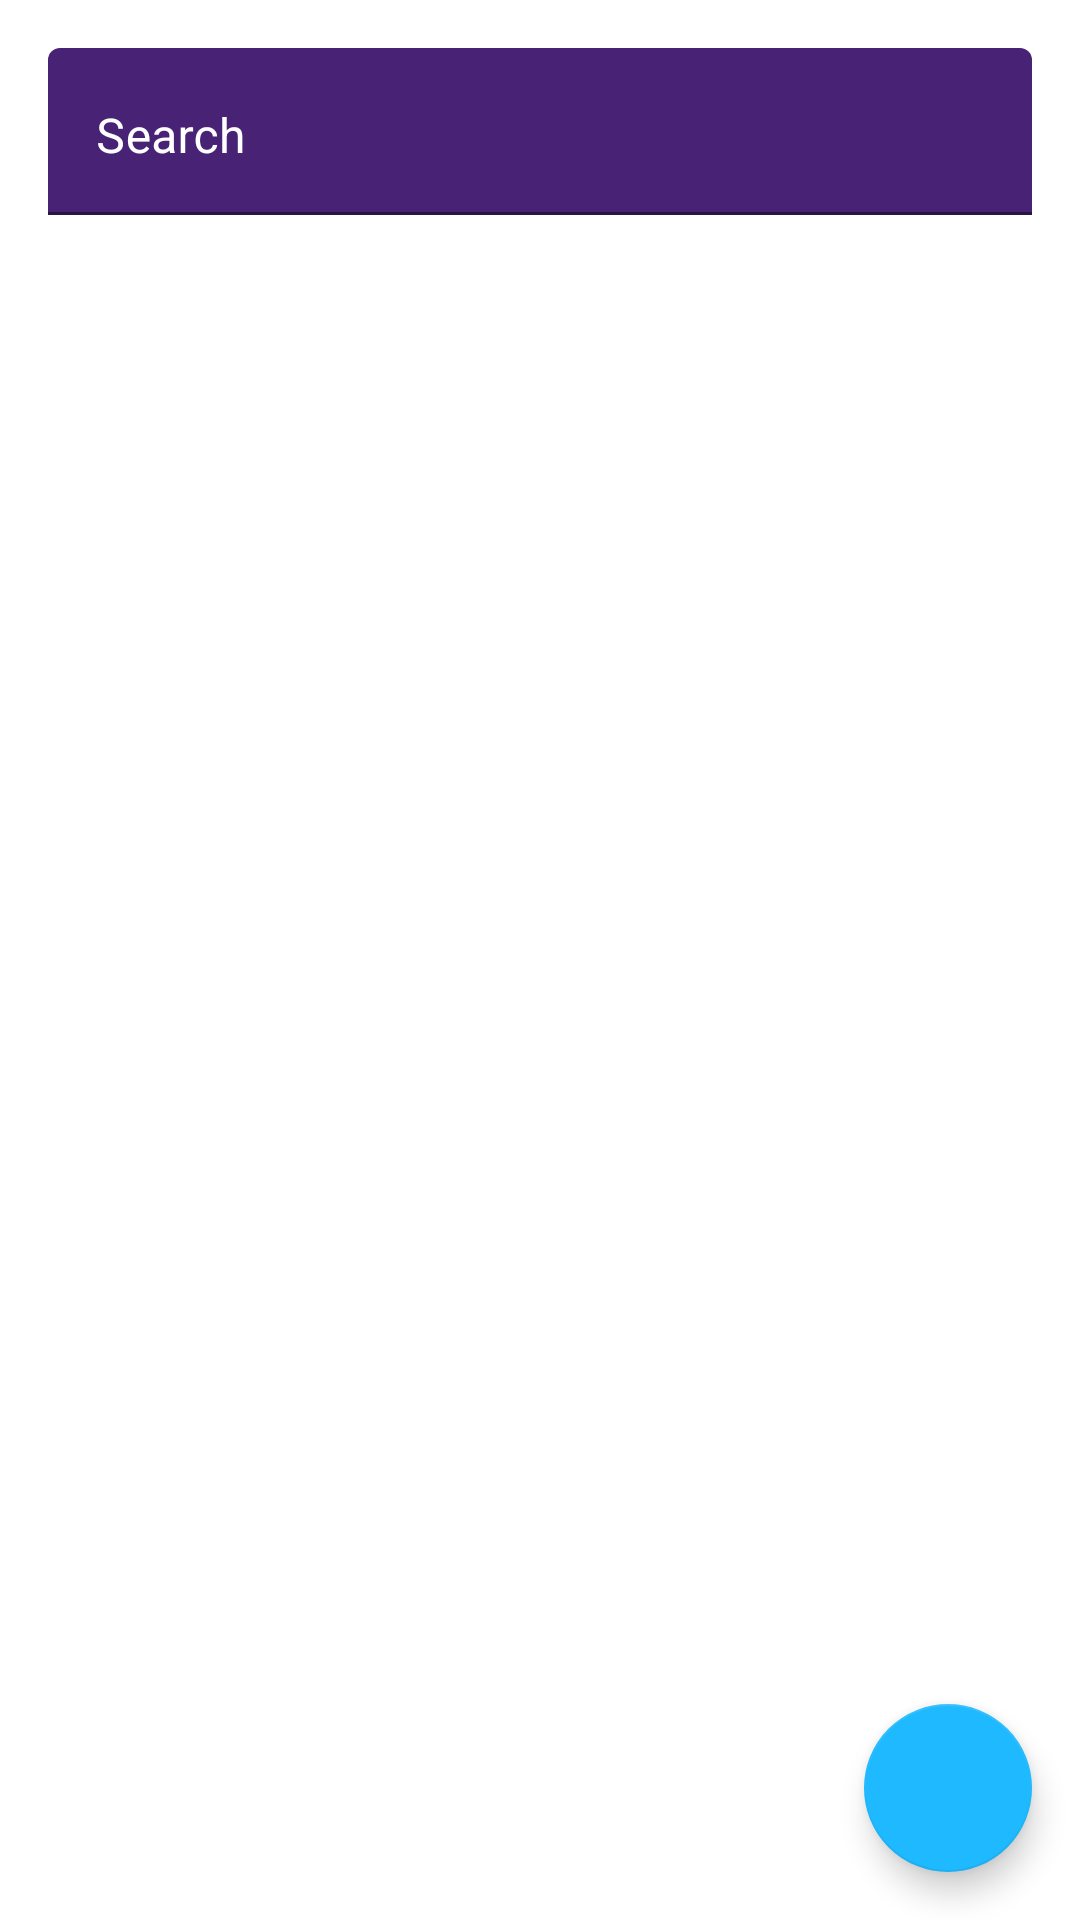

Layout XML and referenced resources for this Android screen:
<!-- AndroidManifest.xml: application theme Theme.MyApplication -->
<!-- res/layout/fragment_add_book_options.xml -->
<?xml version="1.0" encoding="utf-8"?>
<androidx.coordinatorlayout.widget.CoordinatorLayout xmlns:android="http://schemas.android.com/apk/res/android"
    xmlns:app="http://schemas.android.com/apk/res-auto"
    xmlns:tools="http://schemas.android.com/tools"
    android:layout_width="match_parent"
    android:layout_height="match_parent">

    <androidx.constraintlayout.widget.ConstraintLayout
        android:layout_width="match_parent"
        android:layout_height="match_parent"
        tools:background="@color/splash_screen_dark_purple">

        <com.google.android.material.progressindicator.LinearProgressIndicator
            android:id="@+id/progress_sending"
            android:layout_width="match_parent"
            android:layout_height="wrap_content"
            android:indeterminate="true"
            android:visibility="gone"
            app:indicatorColor="?attr/colorPrimary"
            app:layout_constraintEnd_toEndOf="parent"
            app:layout_constraintStart_toStartOf="parent"
            app:layout_constraintTop_toTopOf="parent"
            app:trackColor="@color/splash_screen_dark_purple" />


        <com.google.android.material.textfield.TextInputLayout
            android:id="@+id/et_search_book"
            android:layout_width="match_parent"
            android:layout_height="wrap_content"
            android:layout_margin="16dp"
            android:gravity="center"
            android:hint="@string/label_search"
            android:textColorHint="@color/white"
            app:boxBackgroundColor="@color/splash_screen_dark_purple"
            app:boxStrokeColor="@color/text_input_layout_white_stroke_color"
            app:boxStrokeErrorColor="@color/error_tint_on_dark_color"
            app:errorIconTint="@color/error_tint_on_dark_color"
            app:errorTextColor="@color/error_tint_on_dark_color"

            app:layout_constraintEnd_toEndOf="parent"
            app:layout_constraintStart_toStartOf="parent"
            app:layout_constraintTop_toBottomOf="@id/progress_sending">

            <com.google.android.material.textfield.TextInputEditText
                android:layout_width="match_parent"
                android:layout_height="wrap_content"
                android:gravity="left"
                android:textColor="@color/white" />
        </com.google.android.material.textfield.TextInputLayout>

        <androidx.recyclerview.widget.RecyclerView
            android:id="@+id/rv_list_book"
            android:layout_width="wrap_content"
            android:layout_height="0dp"
            android:layout_margin="16dp"
            app:layout_constraintBottom_toBottomOf="parent"
            app:layout_constraintEnd_toEndOf="parent"
            app:layout_constraintStart_toStartOf="parent"
            app:layout_constraintTop_toBottomOf="@+id/et_search_book"
            tools:layoutManager="androidx.recyclerview.widget.GridLayoutManager"
            tools:listitem="@layout/item_book"
            tools:orientation="vertical"
            tools:spanCount="2" />

        <TextView
            android:id="@+id/tv_error_on_search"
            android:layout_width="wrap_content"
            android:layout_height="wrap_content"
            android:gravity="center"
            android:text="@string/label_sorry_we_not_found_a_book_with_filters"
            android:textColor="@color/white"
            android:visibility="gone"
            app:layout_constraintBottom_toBottomOf="parent"
            app:layout_constraintEnd_toEndOf="parent"
            app:layout_constraintStart_toStartOf="parent"
            app:layout_constraintTop_toTopOf="parent" />
    </androidx.constraintlayout.widget.ConstraintLayout>

    <com.google.android.material.floatingactionbutton.FloatingActionButton
        android:id="@+id/btn_add_own_book"
        android:layout_width="wrap_content"
        android:layout_height="wrap_content"
        android:layout_gravity="bottom|end"
        android:layout_margin="16dp"
        android:contentDescription="@string/label_add_book"
        app:backgroundTint="?attr/colorPrimary"

        app:srcCompat="@drawable/ic_add"
        app:tint="@color/natural_pallet_blue3" />
</androidx.coordinatorlayout.widget.CoordinatorLayout>
<!-- res/layout/item_book.xml (included above) -->
<?xml version="1.0" encoding="utf-8"?>
<androidx.constraintlayout.widget.ConstraintLayout xmlns:android="http://schemas.android.com/apk/res/android"
    xmlns:app="http://schemas.android.com/apk/res-auto"
    xmlns:tools="http://schemas.android.com/tools"
    android:layout_width="wrap_content"
    android:layout_height="wrap_content"
    android:maxWidth="160dp"
    android:maxHeight="220dp"
    android:minWidth="180dp"
    android:minHeight="200dp"
    >

    <ImageView
        android:id="@+id/iv_book_default"
        android:layout_width="150dp"
        android:layout_height="wrap_content"
        android:minHeight="180dp"
        android:src="@drawable/ic_item_book"

        app:layout_constraintEnd_toEndOf="parent"
        app:layout_constraintStart_toStartOf="parent"
        app:layout_constraintTop_toBottomOf="@id/tv_title"
        app:layout_constraintTop_toTopOf="parent" />

    <TextView
        android:id="@+id/tv_title"
        android:layout_width="0dp"
        android:layout_height="wrap_content"
        android:gravity="center"
        android:textSize="16sp"
        android:textStyle="bold"

        app:layout_constraintEnd_toEndOf="parent"
        app:layout_constraintStart_toStartOf="parent"
        app:layout_constraintTop_toBottomOf="@id/iv_book_default"

        tools:text="The great mage returned after 4000 years" />

</androidx.constraintlayout.widget.ConstraintLayout>
<!-- resources referenced by this layout -->
<resources>
  <color name="natural_pallet_blue3">#e6f4f1</color>
  <color name="splash_screen_dark_purple">#472275</color>
  <color name="white">#FFFFFFFF</color>
  <!-- drawable ic_item_book (drawable) -->
  <vector xmlns:android="http://schemas.android.com/apk/res/android" xmlns:aapt="http://schemas.android.com/aapt"
      android:viewportWidth="455"
      android:viewportHeight="455"
      android:width="80dp"
      android:height="80dp">
      <path
          android:pathData="M55 0C38.5 0 25 13.5 25 30v395c0 16.5 13.5 30 30 30h70l10 -227.5L125 0H55z"
          android:fillColor="#0056B1" />
      <path
          android:pathData="M340 0L290 227.5 340 455 430 455 430 0Z"
          android:fillColor="#0056B1" />
      <path
          android:pathData="M370 30L350 227.5 370 425 400 425 400 30Z"
          android:fillColor="#C1E8E6" />
      <path
          android:pathData="M320 30H370V425H320V30Z"
          android:fillColor="#FFFFFF" />
      <path
          android:pathData="M125 0H340V455H125V0Z"
          android:fillColor="#1EB9FF" />
  </vector>
  <string name="label_add_book">Add your book</string>
  <string name="label_search">Search</string>
  <string name="label_sorry_we_not_found_a_book_with_filters">Sorry, we not found a single book with theses filters</string>
  <style name="Theme.MyApplication" parent="Theme.MaterialComponents.Light.DarkActionBar">
          
          <item name="colorPrimary">@color/white_blue</item>
          <item name="colorPrimaryVariant">#007AB3</item>
          <item name="colorOnPrimary">@color/white</item>
          <item name="readablePrimaryColor">@color/purple_primary</item>
          
          <item name="colorSecondary">@color/teal_200</item>
          <item name="colorSecondaryVariant">@color/splash_screen_dark_purple</item>
          <item name="colorOnSecondary">@color/black</item>
          
          <item name="android:statusBarColor" tools:targetApi="l">?attr/colorPrimaryVariant</item>
  
          <item name="wheatColor">@color/m_editor_wheat</item>
          
      </style>
  <color name="white_blue">#1EB9FF</color>
  <color name="purple_primary">#492376</color>
  <color name="teal_200">#FF03DAC5</color>
  <color name="black">#FF000000</color>
  <color name="m_editor_wheat">#FAE8CD</color>
</resources>
